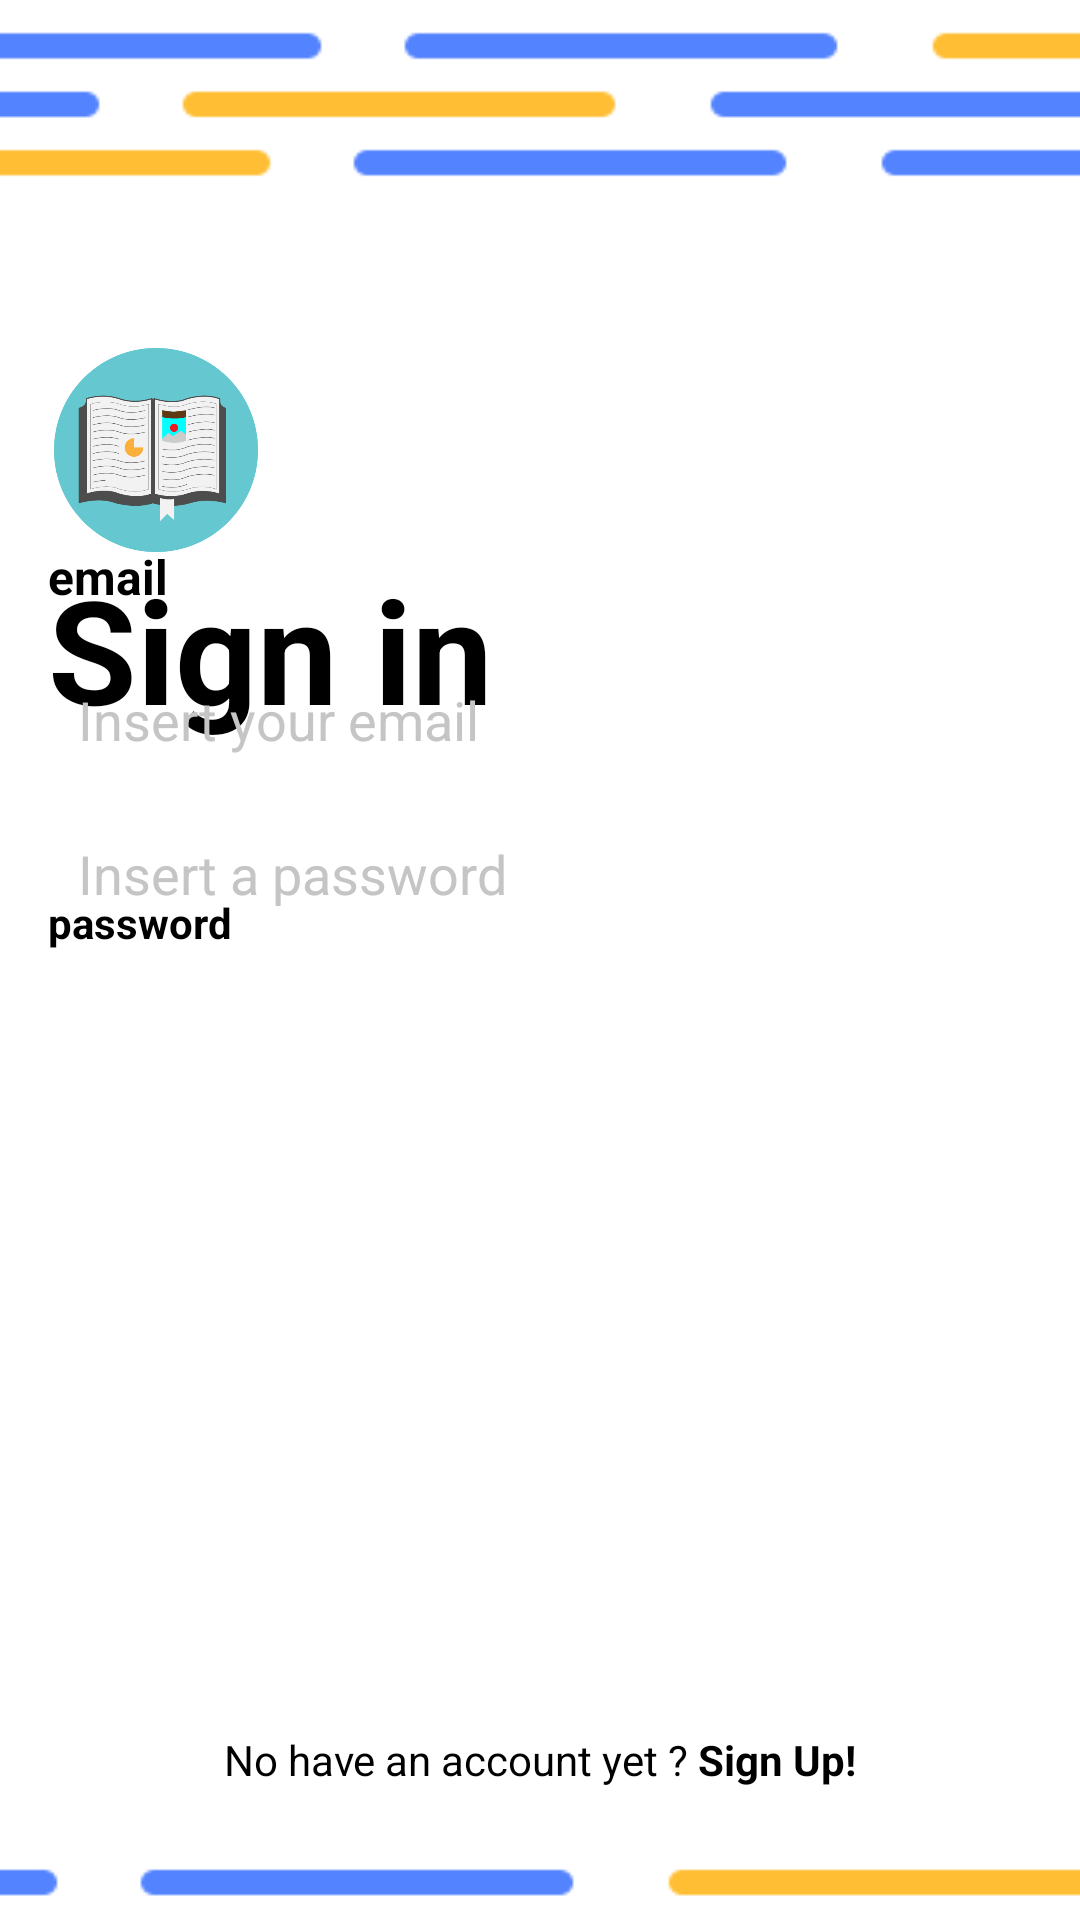

The Android layout XML behind this screen, and the referenced resources:
<!-- AndroidManifest.xml: application theme Theme.MaterialComponents.Light -->
<!-- res/layout/activity_login_copy.xml -->
<?xml version="1.0" encoding="utf-8"?>
<androidx.constraintlayout.widget.ConstraintLayout xmlns:android="http://schemas.android.com/apk/res/android"
    xmlns:app="http://schemas.android.com/apk/res-auto"
    xmlns:tools="http://schemas.android.com/tools"
    android:id="@+id/relativeLayout"
    android:layout_width="match_parent"
    android:layout_height="match_parent"
    android:background="@drawable/background"
    android:padding="16dp"
    tools:context=".screens.login.ui.LoginActivity">


    <ImageView
        android:id="@+id/imageView4"
        android:layout_width="72dp"
        android:layout_height="68dp"
        app:layout_constraintStart_toStartOf="parent"
        app:layout_constraintTop_toTopOf="parent"
        android:layout_marginTop="100dp"
        app:srcCompat="@drawable/logo" />

    <TextView
        android:id="@+id/textView3"
        android:layout_width="177dp"
        android:layout_height="66dp"
        android:contentDescription="@string/text_sign_in"
        android:text="@string/sign_in"
        android:textColor="@color/black"
        android:textSize="48sp"
        android:textStyle="bold"
        android:typeface="normal"
        app:layout_constraintStart_toStartOf="@+id/imageView4"
        app:layout_constraintTop_toBottomOf="@+id/imageView4" />

    <EditText
        android:id="@+id/editTextTextEmailAddress"
        android:layout_width="match_parent"
        android:layout_height="54dp"
        android:layout_marginBottom="485dp"
        android:autofillHints="t"
        android:background="@drawable/background_rounded_input"
        android:ems="10"
        android:hint="@string/insert_your_email"
        android:importantForAutofill="auto"
        android:inputType="textEmailAddress"
        android:padding="10dp"
        android:textColorHint="@color/gray01"
        app:layout_constraintBottom_toBottomOf="parent"
        app:layout_constraintStart_toStartOf="@+id/imageView4"
        app:layout_constraintTop_toBottomOf="@+id/textView5"
        tools:ignore="TextContrastCheck" />

    <TextView
        android:id="@+id/textView5"
        android:layout_width="wrap_content"
        android:layout_height="wrap_content"
        android:layout_marginTop="125dp"
        android:layout_marginBottom="10dp"
        android:contentDescription="@string/type_your_email_here"
        android:text="@string/email"
        android:textColor="@color/black"
        android:textSize="16sp"
        android:textStyle="bold"
        app:layout_constraintBottom_toTopOf="@+id/editTextTextEmailAddress"
        app:layout_constraintStart_toStartOf="@+id/imageView4"
        app:layout_constraintTop_toBottomOf="@+id/imageView4" />

    <TextView
        android:id="@+id/textView6"
        android:layout_width="73dp"
        android:layout_height="23dp"
        android:layout_marginTop="31dp"
        android:contentDescription="@string/password"
        android:text="@string/password"
        android:textColor="@color/black"
        android:textStyle="bold"
        app:layout_constraintStart_toStartOf="@+id/imageView4"
        app:layout_constraintTop_toBottomOf="@+id/editTextTextEmailAddress" />

    <EditText
        android:id="@+id/editTextTextPassword"
        android:layout_width="match_parent"
        android:layout_height="54dp"
        android:layout_marginBottom="362dp"
        android:autofillHints=""
        android:background="@drawable/background_rounded_input"
        android:ems="10"
        android:hint="@string/type_your_password_here"
        android:inputType="textPassword"
        android:padding="10dp"
        android:textColorHint="@color/gray01"
        app:layout_constraintBottom_toBottomOf="parent"
        app:layout_constraintStart_toStartOf="@+id/imageView4"
        app:layout_constraintTop_toBottomOf="@+id/textView6" />

    <Button
        android:id="@+id/button"
        android:layout_width="200dp"
        android:layout_height="wrap_content"
        android:layout_marginTop="24dp"
        android:background="@color/main_blue"
        android:text="@string/login"
        app:layout_constraintEnd_toEndOf="@+id/editTextTextPassword"
        app:layout_constraintTop_toBottomOf="@+id/editTextTextPassword"
        app:layout_goneMarginTop="10dp" />

    <TextView
        android:id="@+id/textView7"
        android:layout_width="wrap_content"
        android:layout_height="wrap_content"
        android:layout_marginBottom="28dp"
        android:text="@string/new_user_signup"
        android:textColor="@color/black"
        app:layout_constraintLeft_toLeftOf="parent"
        app:layout_constraintRight_toRightOf="parent"
        app:layout_constraintBottom_toBottomOf="parent"/>


</androidx.constraintlayout.widget.ConstraintLayout>
<!-- resources referenced by this layout -->
<resources>
  <color name="black">#FF000000</color>
  <color name="gray01">#c5c5c5</color>
  <!-- drawable background: png bitmap (drawable-v24, 3384 bytes) -->
  <!-- drawable background_rounded_input (drawable) -->
  <?xml version="1.0" encoding="utf-8"?>
  <shape xmlns:android="http://schemas.android.com/apk/res/android"
      android:shape="rectangle" android:padding="10dp">
  
      <solid android:color="@color/main_gray"/>
      <corners
          android:bottomRightRadius="8dp"
          android:bottomLeftRadius="8dp"
          android:topLeftRadius="8dp"
          android:topRightRadius="8dp" />
  </shape>
  <!-- drawable logo: png bitmap (drawable-v24, 12468 bytes) -->
  <string name="email">email</string>
  <string name="insert_your_email">Insert your email</string>
  <string name="login">Login</string>
  <string name="new_user_signup">No have an account yet ?<b> Sign Up!</b> </string>
  <string name="password">password</string>
  <string name="sign_in">Sign in</string>
  <string name="text_sign_in">Text sign in</string>
  <string name="type_your_email_here">Insert an email valid</string>
  <string name="type_your_password_here">Insert a password</string>
</resources>
